Labelled photos from "dataset", an image-classification folder in JOHANNABELL/bananavision. The possible labels are: mure malade, mure saint, tropmure malade, tropmure saint, vert malade, vert sain.

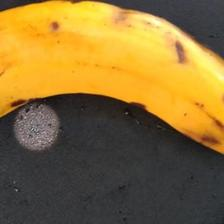
Label: tropmure malade

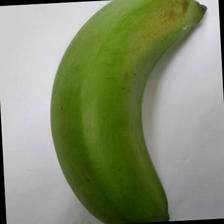
Label: vert sain

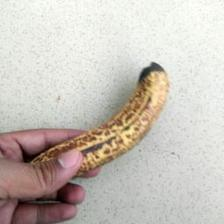
Label: mure malade

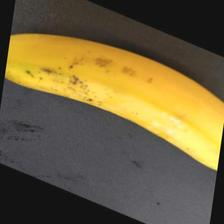
Label: mure saint

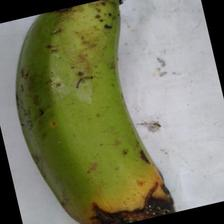
Label: vert malade

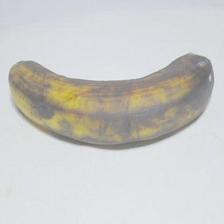
Label: tropmure saint
